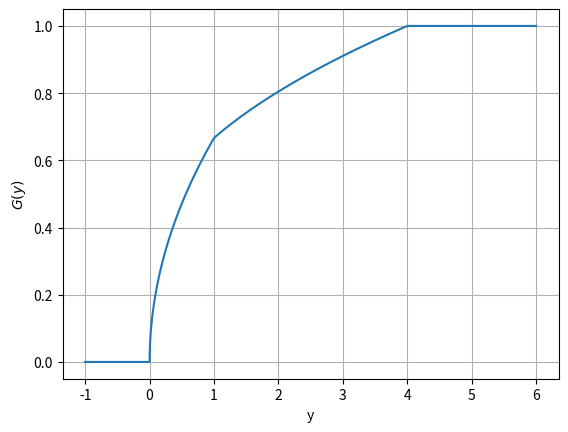

The matplotlib source for this figure:
# -*- coding: utf-8 -*-
"""Untitled7.ipynb

Automatically generated by Colaboratory.

Original file is located at
    https://colab.research.google.com/<link-removed>
"""

# program to plot CDF
import math
import numpy as np 
import matplotlib.pyplot as plot

#defining the function for the CDF
def G(y):
  if(y<0):
    return 0
  elif(y>=0) and (y<1):
    return 2*(math.sqrt(y))/3
  elif(y>=1) and (y<4):
    return (math.sqrt(y)+1)/3
  elif(y>=4):
    return 1;
  else:
    return 0  

    #plotting Cdf 
X = np.linspace(-1,6,10000000)

Y = [G(y) for y in X]
plot.xlabel('y')
plot.ylabel('$G(y)$')
plot.plot(X,Y)

plot.grid()
plot.show()